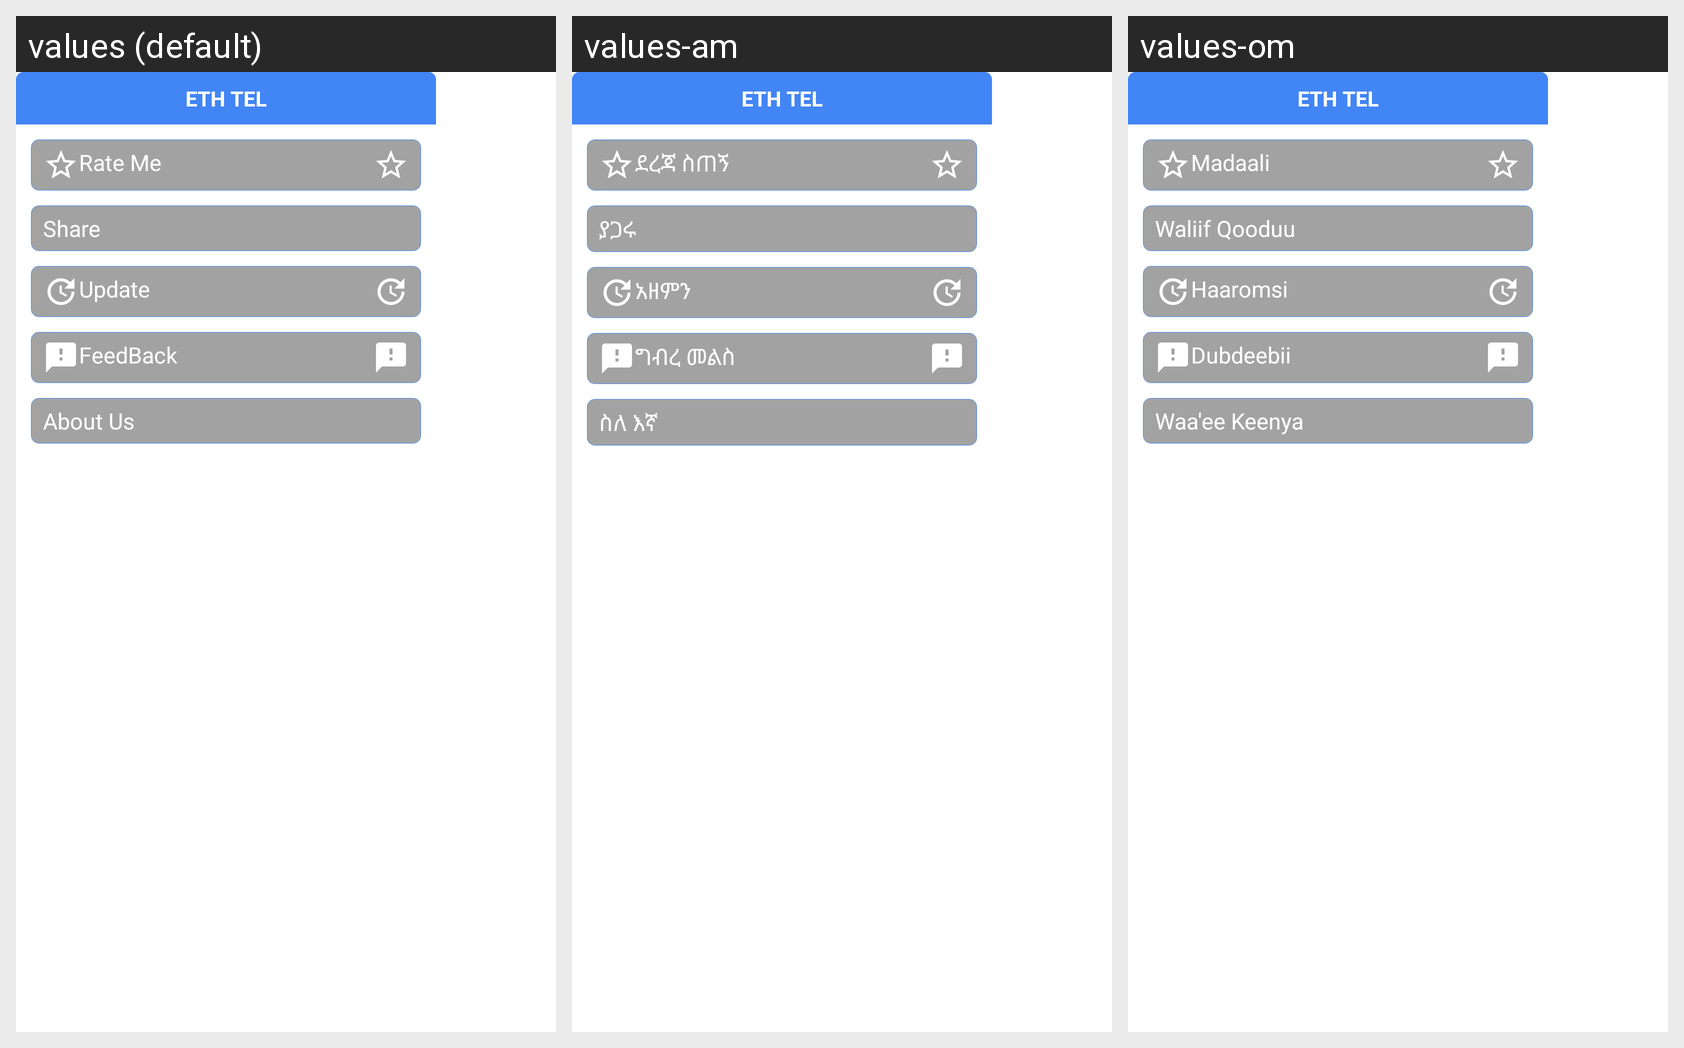

The Android screen above is rendered under several locales of the same app. Produce the string resources it draws, with the default and per-locale values.
Android screen res/layout/activity_eth_tel.xml rendered under 3 locales, left to right: values (default), values-am, values-om. Device: Nexus 5 (rendered at 1080×1920; each locale shown at half size, 540×960, under a caption strip naming it); theme StylishDialogInvisible.
Strings drawn on this screen, with the default value and each locale's value (text and hints the layout hard-codes, and strings that could not be matched under every locale, appear in the picture but are not listed):

app_name
  values: ETH TEL
  values-am: ETH TEL
  values-om: ETH TEL

rate_me
  values: Rate Me
  values-am: ደረጃ ስጠኝ
  values-om: Madaali

Share
  values: Share
  values-am: ያጋሩ
  values-om: Waliif Qooduu

update
  values: Update
  values-am: አዘምን
  values-om: Haaromsi

feedback
  values: FeedBack
  values-am: ግብረ መልስ
  values-om: Dubdeebii

about_us
  values: About Us
  values-am: ስለ እኛ
  values-om: Waa'ee Keenya
